Labelled photos from "data", an image-classification folder in JakaKokosar/-Image-based-Biometry-Seminar3. The possible labels are: cytoplasm, mitochondria, nucleus.

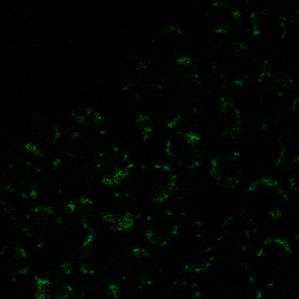
Label: mitochondria

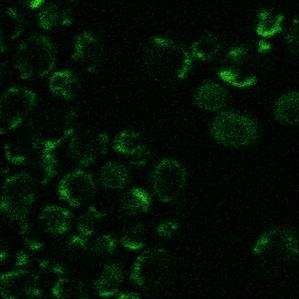
Label: mitochondria

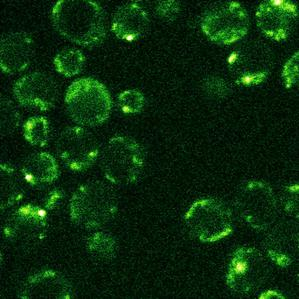
Label: mitochondria

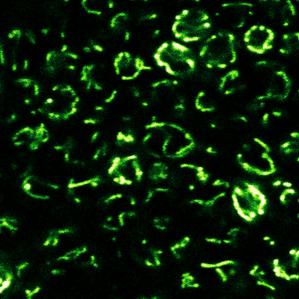
Label: mitochondria

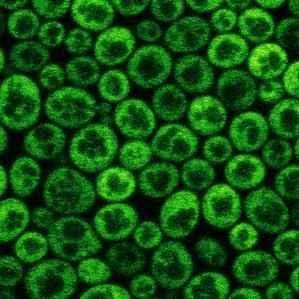
Label: cytoplasm

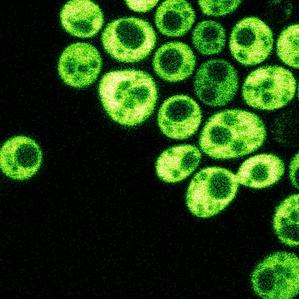
Label: cytoplasm
